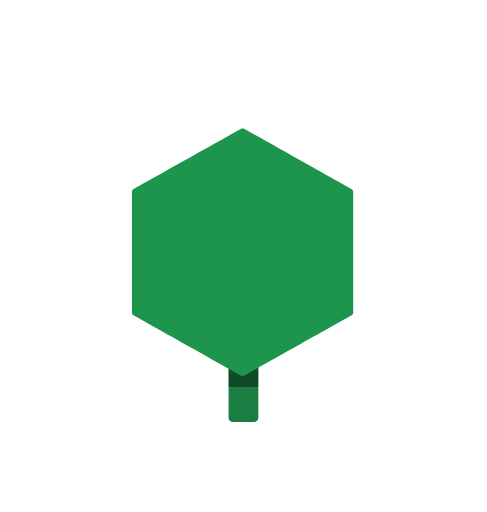
t = 0.00 s
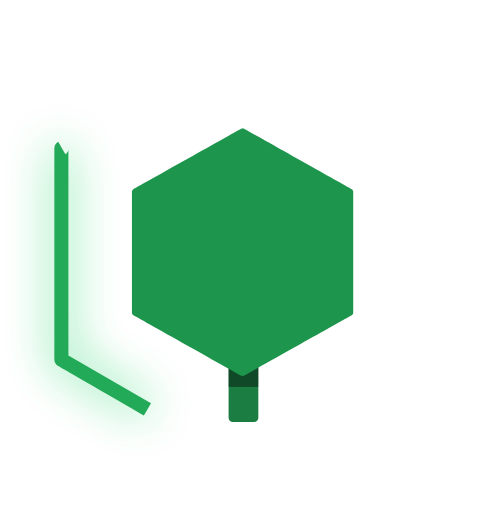
t = 0.80 s
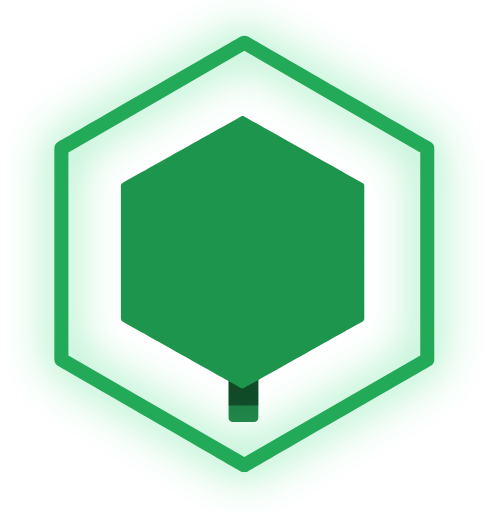
t = 1.66 s
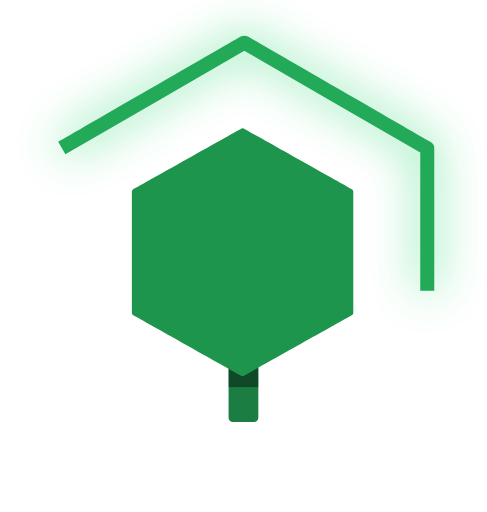
t = 2.49 s
t = 3.30 s: frame unchanged from t = 0.00 s, image omitted
t = 4.15 s: frame unchanged from t = 0.00 s, image omitted

The animated SVG that drew these frames (rendered in a browser with its animation timeline set to each time). Animation: 6 SMIL elements (animate=3,animateTransform=3); one cycle of 5.00 s, repeats indefinitely.

<svg id="628302" viewBox="0 0 2634 2771" xmlns="http://www.w3.org/2000/svg">
  <g transform="matrix(1,0,0,1,0,0)">
    <g id="628302" opacity="1" style="mix-blend-mode:normal">
      <g>
        <g>
          <g transform="matrix(1,0,0,1,630,702)">
            <g id="628303" opacity="1" style="mix-blend-mode:normal">
              <g>
                <g>
                  <g transform="matrix(1,0,0,1,606.2466,767.0893)">
                    <g id="628304" opacity="1" style="mix-blend-mode:normal">
                      <g>
                        <g>
                          <path id="628304_fill_path"
                                d="M23,0h115.0342c12.70255,0 23,10.29745 23,23v768.4405c0,12.70255 -10.29745,23 -23,23h-115.0342c-12.70255,0 -23,-10.29745 -23,-23v-768.4405c0,-12.70255 10.29745,-23 23,-23z"
                                fill-rule="nonzero" fill="rgb(28, 125, 67)" fill-opacity="1"
                                style="mix-blend-mode:NORMAL"></path>
                        </g>
                      </g>
                    </g>
                  </g>
                  <g transform="matrix(1,0,0,1,606.2466,1240.6012)">
                    <g id="628305" opacity="1" style="mix-blend-mode:normal">
                      <g>
                        <g>
                          <path id="628305_fill_path" d="M0,0h161.03v0v151.52v0h-161.03v0v-151.52z" fill-rule="nonzero"
                                fill="rgb(0, 0, 0)" fill-opacity="0.41" style="mix-blend-mode:NORMAL"></path>
                        </g>
                      </g>
                    </g>
                  </g>
                  <g transform="matrix(1,0,0,1,-9.4726,-9.4702)">
                    <g id="628322" opacity="1" style="mix-blend-mode:normal">
                      <g>
                        <g>
                          <path id="628322_fill_path"
                                d="M 100.82799999999999 331.60889999999995 C 100.11229999999999 332.01069999999993, 99.4618 332.44379999999995, 98.81479999999999 332.94829999999996 C 98.16779999999999 333.45279999999997, 97.58979999999998 333.97909999999996, 97.02599999999998 334.5764 C 96.46219999999998 335.1737, 95.97049999999999 335.7818, 95.50359999999999 336.4568 C 95.0367 337.1318, 94.64129999999999 337.80699999999996, 94.28129999999999 338.5449 C 93.92129999999999 339.2828, 93.63159999999998 340.0087, 93.38689999999998 340.792 C 93.14219999999999 341.57529999999997, 92.96809999999998 342.3372, 92.84369999999998 343.1484 C 92.71929999999999 343.95959999999997, 92.66069999999999 344.74109999999996, 92.66059999999999 345.56129999999996 C 92.66049999999998 346.38149999999996, 92.661 998.3931000000001, 92.661 999.2139000000001 C 92.661 1000.0347, 92.7202 1000.8139000000001, 92.8434 1001.6251000000001 C 92.9666 1002.4363000000001, 93.1426 1003.1979000000001, 93.3874 1003.9819000000001 C 93.6322 1004.7659000000001, 93.9218 1005.4923, 94.2818 1006.2299 C 94.6418 1006.9675000000001, 95.03699999999999 1007.6427000000001, 95.5042 1008.3179000000001 C 95.9714 1008.9931000000001, 96.46260000000001 1009.6011000000001, 97.0258 1010.1979000000001 C 97.589 1010.7947000000001, 98.1682 1011.3195000000002, 98.8146 1011.8251000000001 C 99.461 1012.3307000000001, 100.11380000000001 1012.7643, 100.82900000000001 1013.1659000000001 C 101.5442 1013.5675000000001, 682.9746 1339.988, 683.6666 1340.3765 C 684.3586 1340.765, 685.0404 1341.0836, 685.7818 1341.3677 C 686.5232 1341.6518, 687.2448999999999 1341.8698000000002, 688.0196 1342.0423 C 688.7943 1342.2148, 689.5398 1342.3251, 690.3315 1342.3824 C 691.1232 1342.4397, 691.8753 1342.4399, 692.6675 1342.3819 C 693.4597 1342.3239, 694.2057 1342.2143, 694.9798 1342.0415 C 695.7538999999999 1341.8687, 696.4756 1341.6519, 697.2162999999999 1341.3686 C 697.9569999999999 1341.0853, 698.64 1340.7642999999998, 699.3312999999999 1340.3762 C 700.0225999999999 1339.9881, 1281.4562999999998 1013.5668, 1282.1719999999998 1013.165 C 1282.8876999999998 1012.7632, 1283.5382 1012.3301, 1284.1852 1011.8256 C 1284.8321999999998 1011.3211, 1285.4102 1010.7948, 1285.974 1010.1975 C 1286.5377999999998 1009.6002, 1287.0294999999999 1008.9920999999999, 1287.4963999999998 1008.3171 C 1287.9632999999997 1007.6421, 1288.3587 1006.9669, 1288.7187 1006.229 C 1289.0786999999998 1005.4911000000001, 1289.3683999999998 1004.7652, 1289.6130999999998 1003.9819 C 1289.8577999999998 1003.1985999999999, 1290.0319 1002.4367, 1290.1562999999999 1001.6255 C 1290.2806999999998 1000.8143, 1290.3392999999999 1000.0328, 1290.3393999999998 999.2126 C 1290.3394999999998 998.3924, 1290.339 346.38079999999997, 1290.339 345.55999999999995 C 1290.339 344.7391999999999, 1290.2798 343.9599999999999, 1290.1566 343.14879999999994 C 1290.0334 342.33759999999995, 1289.8573999999999 341.57599999999996, 1289.6126 340.792 C 1289.3678 340.008, 1289.0782 339.2815999999999, 1288.7182 338.5439999999999 C 1288.3582000000001 337.80639999999994, 1287.963 337.1312, 1287.4958 336.45599999999996 C 1287.0285999999999 335.78079999999994, 1286.5374 335.17279999999994, 1285.9741999999999 334.57599999999996 C 1285.4109999999998 333.9792, 1284.8318 333.45439999999996, 1284.1853999999998 332.94879999999995 C 1283.5389999999998 332.44319999999993, 1282.8862000000001 332.0095999999999, 1282.171 331.60799999999995 C 1281.4558 331.2064, 700.0254 4.785799999999999, 699.3334 4.3972999999999995 C 698.6414 4.0088, 697.9596 3.6902000000000004, 697.2182 3.4061000000000003 C 696.4768 3.1220000000000003, 695.7551000000001 2.9040000000000004, 694.9804 2.7315000000000005 C 694.2057 2.5590000000000006, 693.4603000000001 2.448700000000001, 692.6686000000001 2.391400000000001 C 691.8769000000001 2.3341000000000007, 691.1247 2.3339, 690.3325 2.3918999999999997 C 689.5403 2.4498999999999995, 688.7943 2.5595000000000003, 688.0202 2.7323000000000004 C 687.2461000000001 2.9051000000000005, 686.5244 3.1219000000000006, 685.7837000000001 3.4052000000000007 C 685.0430000000001 3.688500000000001, 684.36 4.009500000000001, 683.6687000000001 4.397600000000001 C 682.9774000000001 4.7857, 101.54369999999999 331.20709999999997, 100.82799999999999 331.60889999999995 Z"
                                fill-rule="nonzero" fill="rgb(30, 149, 77)" fill-opacity="1"
                                style="mix-blend-mode:NORMAL"></path>
                        </g>
                      </g>
                    </g>
                  </g>
                </g>
              </g>
            </g>
          </g>
          <g transform="matrix(1,0,0,1,33,86)">
            <g id="628323" opacity="1" style="mix-blend-mode:normal">
              <g>
                <g>
                  <defs>
                    <filter id="628325_dropShadow_0" x="-100%" y="-100%" width="300%" height="300%"
                            filterUnits="objectBoundingBox">
                      <feOffset id="628325_dropShadow_0_offset" dx="0" dy="0" in="SourceGraphic"
                                result="628325_dropShadow_0_offset"></feOffset>
                      <feGaussianBlur id="628325_dropShadow_0_radius" stdDeviation="125" in="628325_dropShadow_0_offset"
                                      result="628325_dropShadow_0_blur"></feGaussianBlur>
                      <feFlood flood-color="rgb(79 222 136)" flood-opacity="1" in="628325_dropShadow_0_blur"
                               result="628325_dropShadow_0_color"></feFlood>
                      <feComposite operator="in" in="628325_dropShadow_0_color" in2="628325_dropShadow_0_blur"
                                   result="628325_dropShadow_0_shadow_result"></feComposite>
                      <feMerge>
                        <feMergeNode in="628325_dropShadow_0_shadow_result"></feMergeNode>
                        <feMergeNode in="SourceGraphic"></feMergeNode>
                      </feMerge>
                    </filter>
                  </defs>
                  <g filter="url(#628325_dropShadow_0)">
                    <g transform="matrix(1,0,0,1,100.2734,100.2734)">
                      <g id="628325" opacity="1" style="mix-blend-mode:normal">
                        <g>
                          <g>
                            <defs>
                              <clipPath id="628325_stroke_clip_path" clipPathUnits="userSpaceOnUse">
                                <path
                                  d="M 181.2227 581.4179 C 179.2908 582.5333, 177.5333 583.7309, 175.79149999999998 585.1227 C 174.04969999999997 586.5145, 172.4827 587.9629, 170.9662 589.5955 C 169.44969999999998 591.2281, 168.12449999999998 592.8924999999999, 166.8671 594.7361999999999 C 165.6097 596.5799, 164.5493 598.4218, 163.5819 600.4334 C 162.6145 602.445, 161.8342 604.4197999999999, 161.1757 606.5527999999999 C 160.5172 608.6858, 160.0484 610.7601, 159.7155 612.9643 C 159.3826 615.1685, 159.2262 617.2911, 159.2242 619.5227 C 159.2222 621.7543, 159.2242 1754.7266, 159.2242 1756.9574 C 159.2242 1759.1882, 159.3826 1761.309, 159.71699999999998 1763.5134 C 160.05139999999997 1765.7178000000001, 160.5222 1767.799, 161.1778 1769.9286 C 161.83339999999998 1772.0582, 162.6122 1774.0382, 163.5802 1776.049 C 164.54819999999998 1778.0598, 165.613 1779.8990000000001, 166.8714 1781.7426 C 168.1298 1783.5862, 169.4498 1785.2494, 170.9678 1786.8862 C 172.4858 1788.523, 174.0478 1789.9662, 175.7902 1791.3566 C 177.5326 1792.747, 179.2926 1793.9438, 181.2242 1795.0614 C 183.1558 1796.179, 1164.3078999999998 2362.6639, 1166.2397999999998 2363.7793 C 1168.1716999999999 2364.8947000000003, 1170.0875 2365.8179999999998, 1172.1638 2366.6306 C 1174.2401 2367.4432, 1176.2777999999998 2368.0761, 1178.4498999999998 2368.5732000000003 C 1180.6219999999998 2369.0703000000003, 1182.7261999999998 2369.3858999999998, 1184.9515999999999 2369.553 C 1187.177 2369.7201, 1189.3022 2369.7176000000004, 1191.528 2369.5496000000003 C 1193.7538 2369.3816, 1195.8564 2369.0663, 1198.0329 2368.5701 C 1200.2094 2368.0739, 1202.2381 2367.4465, 1204.3134 2366.6328 C 1206.3887 2365.8190999999997, 1208.3088999999998 2364.8955, 1210.2387999999999 2363.7793 C 1212.1687 2362.6631, 2193.3260000000005 1796.1780999999999, 2195.2579000000005 1795.0627 C 2197.1898000000006 1793.9473, 2198.9473000000007 1792.7497, 2200.6891000000005 1791.3579 C 2202.4309000000003 1789.9660999999999, 2203.9979000000003 1788.5176999999999, 2205.5144000000005 1786.8851 C 2207.0309000000007 1785.2525, 2208.3561000000004 1783.5879999999997, 2209.6135000000004 1781.7442999999998 C 2210.8709000000003 1779.9006, 2211.9313000000006 1778.0588, 2212.8987000000006 1776.0472 C 2213.8661000000006 1774.0356, 2214.6464000000005 1772.0608, 2215.3049000000005 1769.9278 C 2215.9634000000005 1767.7948, 2216.4322000000006 1765.7204999999997, 2216.7651000000005 1763.5162999999998 C 2217.0980000000004 1761.3120999999999, 2217.2544000000003 1759.1895, 2217.2564 1756.9578999999999 C 2217.2584 1754.7262999999998, 2217.2564 621.754, 2217.2564 619.5232 C 2217.2564 617.2923999999999, 2217.0980000000004 615.1715999999999, 2216.7636 612.9671999999999 C 2216.4292 610.7628, 2215.9584000000004 608.6816, 2215.3028000000004 606.552 C 2214.6472000000003 604.4224, 2213.8684 602.4424, 2212.9004 600.4316 C 2211.9324 598.4208, 2210.8676000000005 596.5816, 2209.6092000000003 594.7379999999999 C 2208.3508 592.8943999999999, 2207.0308000000005 591.2312, 2205.5128000000004 589.5944 C 2203.9948000000004 587.9576, 2202.4328000000005 586.5144, 2200.6904000000004 585.124 C 2198.9480000000003 583.7336, 2197.188 582.5368, 2195.2564 581.4191999999999 C 2193.3248000000003 580.3015999999999, 1212.1726500000002 13.816750000000104, 1210.2407500000002 12.701350000000105 C 1208.3088500000001 11.585950000000105, 1206.39305 10.662650000000102, 1204.31675 9.850050000000103 C 1202.24045 9.037450000000103, 1200.2027500000002 8.404550000000103, 1198.0306500000002 7.907450000000104 C 1195.8585500000002 7.410350000000104, 1193.7543500000002 7.094750000000099, 1191.5289500000001 6.927650000000099 C 1189.30355 6.7605500000001, 1187.17835 6.763050000000098, 1184.95255 6.9310500000000985 C 1182.72675 7.099050000000099, 1180.62415 7.4143500000001, 1178.44765 7.9105500000001 C 1176.27115 8.4067500000001, 1174.24245 9.0341500000001, 1172.16715 9.8478500000001 C 1170.09185 10.661550000000101, 1168.1716500000002 11.585150000000105, 1166.2417500000001 12.701350000000105 C 1164.31185 13.817550000000104, 183.15460000000002 580.3025, 181.2227 581.4179 Z"></path>
                              </clipPath>
                            </defs>
                            <g style="mix-blend-mode:NORMAL">
                              <path id="628325_stroke_path"
                                    d="M 181.2227 581.4179 C 179.2908 582.5333, 177.5333 583.7309, 175.79149999999998 585.1227 C 174.04969999999997 586.5145, 172.4827 587.9629, 170.9662 589.5955 C 169.44969999999998 591.2281, 168.12449999999998 592.8924999999999, 166.8671 594.7361999999999 C 165.6097 596.5799, 164.5493 598.4218, 163.5819 600.4334 C 162.6145 602.445, 161.8342 604.4197999999999, 161.1757 606.5527999999999 C 160.5172 608.6858, 160.0484 610.7601, 159.7155 612.9643 C 159.3826 615.1685, 159.2262 617.2911, 159.2242 619.5227 C 159.2222 621.7543, 159.2242 1754.7266, 159.2242 1756.9574 C 159.2242 1759.1882, 159.3826 1761.309, 159.71699999999998 1763.5134 C 160.05139999999997 1765.7178000000001, 160.5222 1767.799, 161.1778 1769.9286 C 161.83339999999998 1772.0582, 162.6122 1774.0382, 163.5802 1776.049 C 164.54819999999998 1778.0598, 165.613 1779.8990000000001, 166.8714 1781.7426 C 168.1298 1783.5862, 169.4498 1785.2494, 170.9678 1786.8862 C 172.4858 1788.523, 174.0478 1789.9662, 175.7902 1791.3566 C 177.5326 1792.747, 179.2926 1793.9438, 181.2242 1795.0614 C 183.1558 1796.179, 1164.3078999999998 2362.6639, 1166.2397999999998 2363.7793 C 1168.1716999999999 2364.8947000000003, 1170.0875 2365.8179999999998, 1172.1638 2366.6306 C 1174.2401 2367.4432, 1176.2777999999998 2368.0761, 1178.4498999999998 2368.5732000000003 C 1180.6219999999998 2369.0703000000003, 1182.7261999999998 2369.3858999999998, 1184.9515999999999 2369.553 C 1187.177 2369.7201, 1189.3022 2369.7176000000004, 1191.528 2369.5496000000003 C 1193.7538 2369.3816, 1195.8564 2369.0663, 1198.0329 2368.5701 C 1200.2094 2368.0739, 1202.2381 2367.4465, 1204.3134 2366.6328 C 1206.3887 2365.8190999999997, 1208.3088999999998 2364.8955, 1210.2387999999999 2363.7793 C 1212.1687 2362.6631, 2193.3260000000005 1796.1780999999999, 2195.2579000000005 1795.0627 C 2197.1898000000006 1793.9473, 2198.9473000000007 1792.7497, 2200.6891000000005 1791.3579 C 2202.4309000000003 1789.9660999999999, 2203.9979000000003 1788.5176999999999, 2205.5144000000005 1786.8851 C 2207.0309000000007 1785.2525, 2208.3561000000004 1783.5879999999997, 2209.6135000000004 1781.7442999999998 C 2210.8709000000003 1779.9006, 2211.9313000000006 1778.0588, 2212.8987000000006 1776.0472 C 2213.8661000000006 1774.0356, 2214.6464000000005 1772.0608, 2215.3049000000005 1769.9278 C 2215.9634000000005 1767.7948, 2216.4322000000006 1765.7204999999997, 2216.7651000000005 1763.5162999999998 C 2217.0980000000004 1761.3120999999999, 2217.2544000000003 1759.1895, 2217.2564 1756.9578999999999 C 2217.2584 1754.7262999999998, 2217.2564 621.754, 2217.2564 619.5232 C 2217.2564 617.2923999999999, 2217.0980000000004 615.1715999999999, 2216.7636 612.9671999999999 C 2216.4292 610.7628, 2215.9584000000004 608.6816, 2215.3028000000004 606.552 C 2214.6472000000003 604.4224, 2213.8684 602.4424, 2212.9004 600.4316 C 2211.9324 598.4208, 2210.8676000000005 596.5816, 2209.6092000000003 594.7379999999999 C 2208.3508 592.8943999999999, 2207.0308000000005 591.2312, 2205.5128000000004 589.5944 C 2203.9948000000004 587.9576, 2202.4328000000005 586.5144, 2200.6904000000004 585.124 C 2198.9480000000003 583.7336, 2197.188 582.5368, 2195.2564 581.4191999999999 C 2193.3248000000003 580.3015999999999, 1212.1726500000002 13.816750000000104, 1210.2407500000002 12.701350000000105 C 1208.3088500000001 11.585950000000105, 1206.39305 10.662650000000102, 1204.31675 9.850050000000103 C 1202.24045 9.037450000000103, 1200.2027500000002 8.404550000000103, 1198.0306500000002 7.907450000000104 C 1195.8585500000002 7.410350000000104, 1193.7543500000002 7.094750000000099, 1191.5289500000001 6.927650000000099 C 1189.30355 6.7605500000001, 1187.17835 6.763050000000098, 1184.95255 6.9310500000000985 C 1182.72675 7.099050000000099, 1180.62415 7.4143500000001, 1178.44765 7.9105500000001 C 1176.27115 8.4067500000001, 1174.24245 9.0341500000001, 1172.16715 9.8478500000001 C 1170.09185 10.661550000000101, 1168.1716500000002 11.585150000000105, 1166.2417500000001 12.701350000000105 C 1164.31185 13.817550000000104, 183.15460000000002 580.3025, 181.2227 581.4179 Z"
                                    fill="none" stroke="rgb(34, 170, 88)" stroke-width="154" stroke-linecap="butt"
                                    stroke-linejoin="miter" stroke-dasharray="0 0" stroke-opacity="1"
                                    clip-path="url(#628325_stroke_clip_path)"></path>
                            </g>
                          </g>
                        </g>
                      </g>
                    </g>
                  </g>
                </g>
              </g>
            </g>
          </g>
        </g>
      </g>
    </g>
  </g>
  <animate href="#628305_fill_path" attributeName="d"
           values="M0,0h161.03v151.52h-161.03v-151.52z;M0,0h161.03v151.52h-161.03v-151.52z;M0,0h161.03v151.6691h-161.03v-151.6691z;M0,0h161.03v152.1347h-161.03v-152.1347z;M0,0h161.0301v152.9466h-161.0301v-152.9466z;M0,0h161.0301v154.1375h-161.0301v-154.1375z;M0,0h161.0302v155.7432h-161.0302v-155.7432z;M0,0h161.0303v157.8019h-161.0303v-157.8019z;M0,0h161.0304v160.3533h-161.0304v-160.3533z;M0,0h161.0305v163.4363h-161.0305v-163.4363z;M0,0h161.0306v167.0854h-161.0306v-167.0854z;M0,0h161.0308v171.325h-161.0308v-171.325z;M0,0h161.031v176.1612h-161.031v-176.1612z;M0,0h161.0312v181.5706h-161.0312v-181.5706z;M0,0h161.0315v187.49h-161.0315v-187.49z;M0,0h161.0318v193.808h-161.0318v-193.808z;M0,0h161.032v200.3666h-161.032v-200.3666z;M0,0h161.0323v206.9751h-161.0323v-206.9751z;M0,0h161.0326v213.4357h-161.0326v-213.4357z;M0,0h161.0328v219.5714h-161.0328v-219.5714z;M0,0h161.0331v225.2467h-161.0331v-225.2467z;M0,0h161.0333v230.3746h-161.0333v-230.3746z;M0,0h161.0335v234.9133h-161.0335v-234.9133z;M0,0h161.0336v238.8556h-161.0336v-238.8556z;M0,0h161.0338v242.2178h-161.0338v-242.2178z;M0,0h161.0339v245.0302h-161.0339v-245.0302z;M0,0h161.034v247.3303h-161.034v-247.3303z;M0,0h161.0341v249.1576h-161.0341v-249.1576z;M0,0h161.0341v250.5513h-161.0341v-250.5513z;M0,0h161.0342v251.5484h-161.0342v-251.5484z;M0,0h161.0342v252.1832h-161.0342v-252.1832z;M0,0h161.0342v252.4871h-161.0342v-252.4871z;M0,0h161.0342v252.507h-161.0342v-252.507z;M0,0h161.0342v252.3696h-161.0342v-252.3696z;M0,0h161.0342v252.0866h-161.0342v-252.0866z;M0,0h161.0342v251.649h-161.0342v-251.649z;M0,0h161.0341v251.0469h-161.0341v-251.0469z;M0,0h161.0341v250.27h-161.0341v-250.27z;M0,0h161.0341v249.3072h-161.0341v-249.3072z;M0,0h161.034v248.1469h-161.034v-248.1469z;M0,0h161.034v246.777h-161.034v-246.777z;M0,0h161.0339v245.1851h-161.0339v-245.1851z;M0,0h161.0338v243.3589h-161.0338v-243.3589z;M0,0h161.0337v241.2864h-161.0337v-241.2864z;M0,0h161.0336v238.9567h-161.0336v-238.9567z;M0,0h161.0335v236.3605h-161.0335v-236.3605z;M0,0h161.0334v233.4916h-161.0334v-233.4916z;M0,0h161.0333v230.3478h-161.0333v-230.3478z;M0,0h161.0331v226.9326h-161.0331v-226.9326z;M0,0h161.033v223.2569h-161.033v-223.2569z;M0,0h161.0328v219.3407h-161.0328v-219.3407z;M0,0h161.0326v215.2139h-161.0326v-215.2139z;M0,0h161.0325v210.9171h-161.0325v-210.9171z;M0,0h161.0323v206.5005h-161.0323v-206.5005z;M0,0h161.0321v202.0219h-161.0321v-202.0219z;M0,0h161.0319v197.5433h-161.0319v-197.5433z;M0,0h161.0317v193.1267h-161.0317v-193.1267z;M0,0h161.0316v188.8299h-161.0316v-188.8299z;M0,0h161.0314v184.7031h-161.0314v-184.7031z;M0,0h161.0312v180.7869h-161.0312v-180.7869z;M0,0h161.0311v177.1112h-161.0311v-177.1112z;M0,0h161.0309v173.696h-161.0309v-173.696z;M0,0h161.0308v170.5522h-161.0308v-170.5522z;M0,0h161.0307v167.6833h-161.0307v-167.6833z;M0,0h161.0306v165.0871h-161.0306v-165.0871z;M0,0h161.0305v162.7574h-161.0305v-162.7574z;M0,0h161.0304v160.6849h-161.0304v-160.6849z;M0,0h161.0303v158.8587h-161.0303v-158.8587z;M0,0h161.0302v157.2668h-161.0302v-157.2668z;M0,0h161.0302v155.8969h-161.0302v-155.8969z;M0,0h161.0301v154.7366h-161.0301v-154.7366z;M0,0h161.0301v153.7738h-161.0301v-153.7738z;M0,0h161.0301v152.9969h-161.0301v-152.9969z;M0,0h161.03v152.3948h-161.03v-152.3948z;M0,0h161.03v151.9572h-161.03v-151.9572z;M0,0h161.03v151.6742h-161.03v-151.6742z;M0,0h161.03v151.5368h-161.03v-151.5368z;M0,0h161.03v151.52h-161.03v-151.52z;M0,0h161.03v151.52h-161.03v-151.52z"
           dur="5s" repeatCount="indefinite"
           keyTimes="0;0.21;0.21;0.22;0.22;0.22;0.23;0.23;0.24;0.24;0.24;0.25;0.25;0.26;0.26;0.26;0.27;0.27;0.28;0.28;0.28;0.29;0.29;0.3;0.3;0.3;0.31;0.31;0.32;0.32;0.32;0.33;0.33;0.34;0.34;0.34;0.35;0.35;0.36;0.36;0.36;0.37;0.37;0.38;0.38;0.38;0.39;0.39;0.4;0.4;0.4;0.41;0.41;0.42;0.42;0.42;0.43;0.43;0.44;0.44;0.44;0.45;0.45;0.46;0.46;0.46;0.47;0.47;0.48;0.48;0.48;0.49;0.49;0.5;0.5;0.5;0.51;0.51;1"
           fill="freeze"></animate>
  <animateTransform href="#628322" attributeName="transform" type="translate"
                    values="691.5 672.3869;691.5 672.3869;691.5 672.3869;691.5 672.3869;691.5 672.3869" dur="5s"
                    repeatCount="indefinite" calcMode="spline" keyTimes="0;0.21;0.33;0.51;1"
                    keySplines="0.5 0 0.5 1;0.5 0 0.5 1;0.5 0 0.5 1;0.5 0 0.5 1" additive="sum"
                    fill="freeze"></animateTransform>
  <animateTransform href="#628322" attributeName="transform" type="scale" values="1 1;1 1;1.1 1.1;1 1;1 1" dur="5s"
                    repeatCount="indefinite" calcMode="spline" keyTimes="0;0.21;0.33;0.51;1"
                    keySplines="0.5 0 0.5 1;0.5 0 0.5 1;0.5 0 0.5 1;0.5 0 0.5 1" additive="sum"
                    fill="freeze"></animateTransform>
  <animateTransform href="#628322" attributeName="transform" type="translate"
                    values="-691.5 -672.3869;-691.5 -672.3869;-691.5 -672.3869;-691.5 -672.3869;-691.5 -672.3869"
                    dur="5s" repeatCount="indefinite" calcMode="spline" keyTimes="0;0.21;0.33;0.51;1"
                    keySplines="0.5 0 0.5 1;0.5 0 0.5 1;0.5 0 0.5 1;0.5 0 0.5 1" additive="sum"
                    fill="freeze"></animateTransform>
  <animate href="#628325_stroke_path" attributeName="stroke-dasharray"
           values="0 7171.976803586814;0 7171.976803586814;0 7171.976803586814;371.38058101741615 6800.5962225693975;1765.300429080873 5406.676374505941;4189.570608035861 2982.4061955509524;6185.652468915319 986.3243346714936;7015.755526677001 156.2212769098119;7100.967132264172 71.00967132264178;7100.967132264172 71.00967132264178;7015.755526677001 156.2212769098119;6185.652468915319 986.3243346714936;4189.570608035861 2982.4061955509515;1765.3004290808733 5406.67637450594;371.38058101741626 6800.5962225693975;0 7171.976803586814;0 7171.976803586814;0 7171.976803586814;0 7171.976803586814;0 7171.976803586814;0 7171.976803586814;0 7171.976803586814;0 7171.976803586814;0 7171.976803586814;0 7171.976803586814;0 7171.976803586814"
           dur="5s" repeatCount="indefinite"
           keyTimes="0;0.04;0.08;0.12;0.16;0.2;0.24;0.28;0.32;0.36;0.4;0.44;0.48;0.52;0.56;0.6;0.64;0.68;0.72;0.76;0.8;0.84;0.88;0.92;0.96;1"
           fill="freeze"></animate>
  <animate href="#628325_stroke_path" attributeName="stroke-dashoffset"
           values="0;0;0;0;0;0;0;0;0;0;-85.21160558717006;-915.3146633488516;-2911.39652422831;-5335.6667031832985;-6729.586551246755;-7100.967132264172;-7100.967132264172;-7100.967132264172;-7100.967132264172;-7100.967132264172;-7100.967132264172;-7100.967132264172;-7100.967132264172;-7100.967132264172;-7100.967132264172;-7100.967132264172"
           dur="5s" repeatCount="indefinite"
           keyTimes="0;0.04;0.08;0.12;0.16;0.2;0.24;0.28;0.32;0.36;0.4;0.44;0.48;0.52;0.56;0.6;0.64;0.68;0.72;0.76;0.8;0.84;0.88;0.92;0.96;1"
           fill="freeze"></animate>
</svg>
